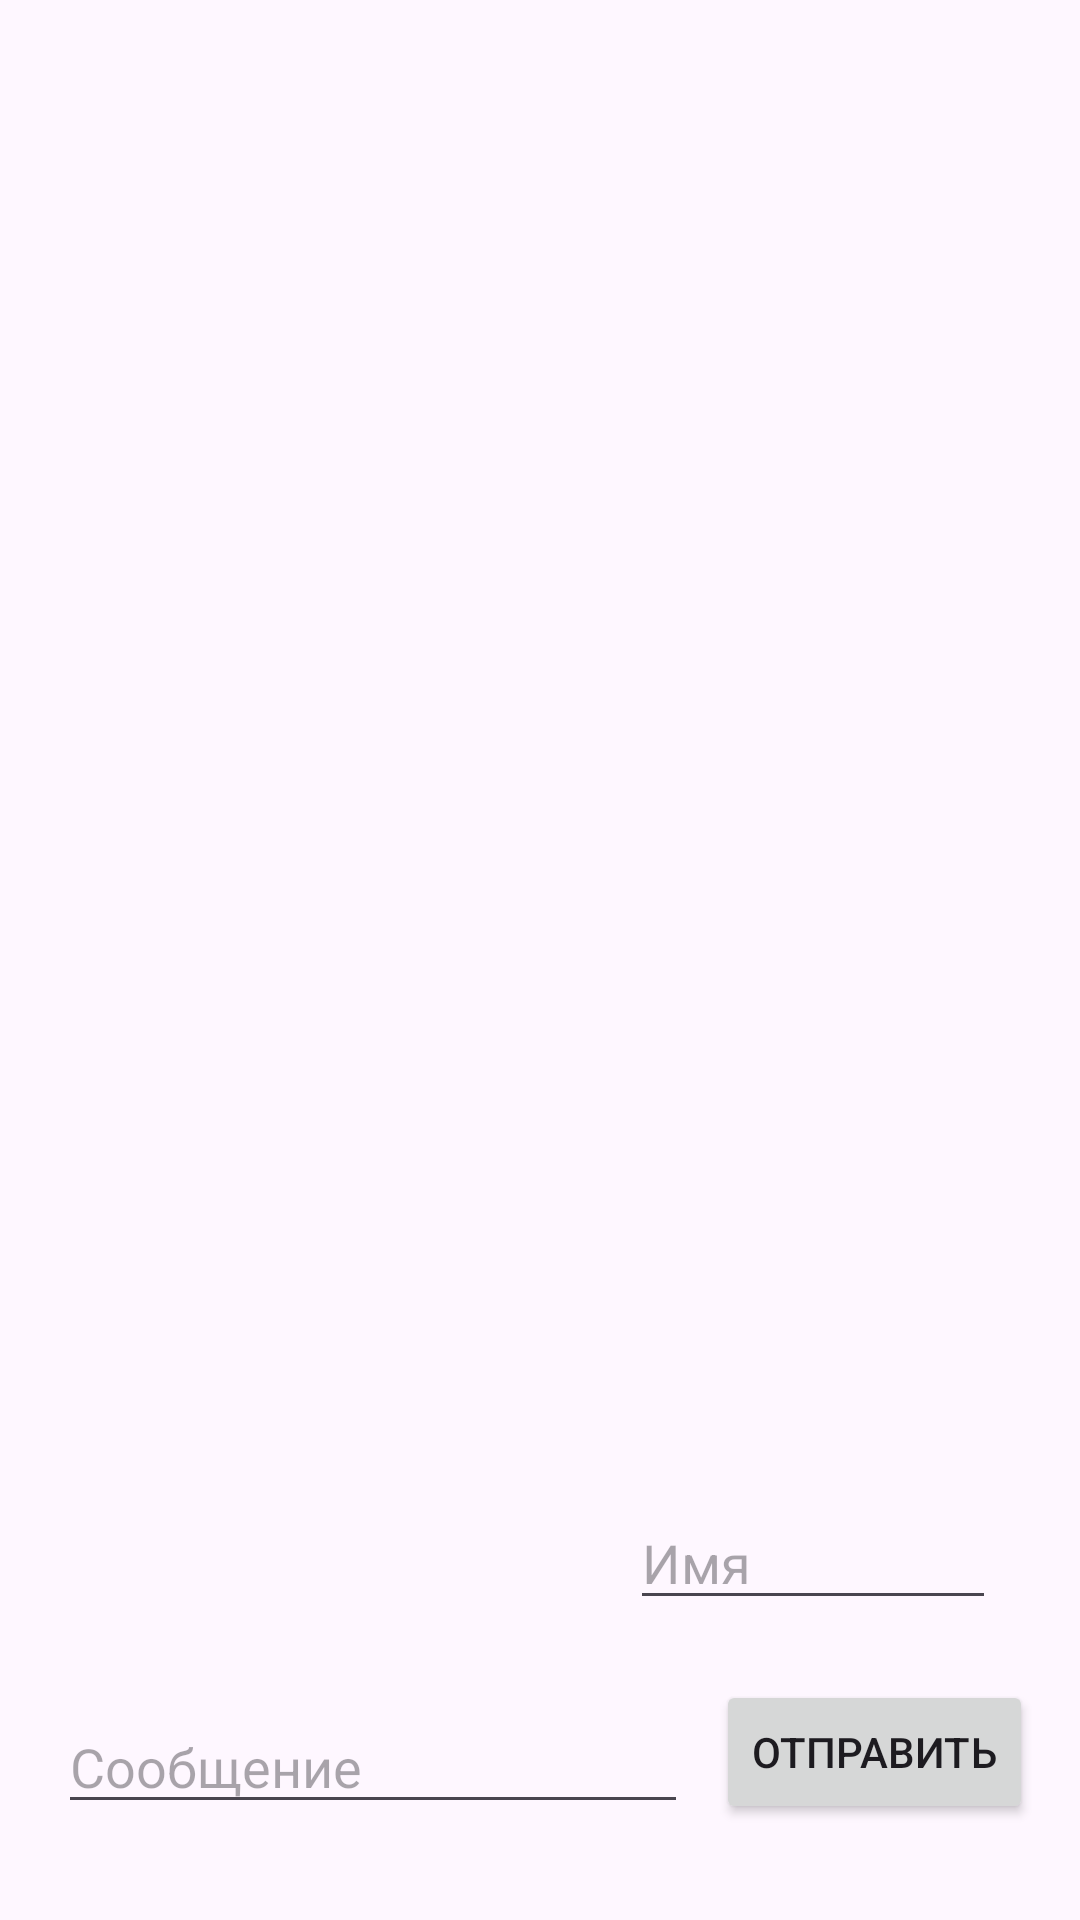

Produce the Android XML layout that renders to this screen, including the resource entries it uses.
<!-- AndroidManifest.xml: application theme Theme.GuguChatty -->
<!-- res/layout/activity_main.xml -->
<?xml version="1.0" encoding="utf-8"?>
<androidx.constraintlayout.widget.ConstraintLayout xmlns:android="http://schemas.android.com/apk/res/android"
    xmlns:app="http://schemas.android.com/apk/res-auto"
    xmlns:tools="http://schemas.android.com/tools"
    android:id="@+id/main"
    android:layout_width="match_parent"
    android:layout_height="match_parent"
    tools:context=".MainActivity">

    <TextView
        android:id="@+id/rcView"
        android:layout_width="350dp"
        android:layout_height="525dp"
        android:layout_marginTop="24dp"
        android:layout_marginBottom="200dp"
        app:layout_constraintBottom_toBottomOf="parent"
        app:layout_constraintEnd_toEndOf="@+id/bSend"
        app:layout_constraintHorizontal_bias="0.0"
        app:layout_constraintStart_toStartOf="@+id/edMessage"
        app:layout_constraintTop_toTopOf="parent"
        app:layout_constraintVertical_bias="0.0" />

    <Button
        android:id="@+id/bSend"
        android:layout_width="wrap_content"
        android:layout_height="wrap_content"
        android:layout_marginEnd="8dp"
        android:layout_marginBottom="32dp"
        android:text="Отправить"
        app:layout_constraintBottom_toBottomOf="parent"
        app:layout_constraintEnd_toEndOf="parent"
        app:layout_constraintHorizontal_bias="0.55"
        app:layout_constraintStart_toEndOf="@+id/edMessage" />

    <EditText
        android:id="@+id/edMessage"
        android:layout_width="wrap_content"
        android:layout_height="wrap_content"
        android:layout_marginStart="8dp"
        android:layout_marginBottom="32dp"
        android:ems="10"
        android:hint="Сообщение"
        android:inputType="text"
        app:layout_constraintBottom_toBottomOf="parent"
        app:layout_constraintEnd_toEndOf="parent"
        app:layout_constraintHorizontal_bias="0.079"
        app:layout_constraintStart_toStartOf="parent" />

    <EditText
        android:id="@+id/edName"
        android:layout_width="122dp"
        android:layout_height="41dp"
        android:layout_marginEnd="28dp"
        android:layout_marginBottom="20dp"
        android:ems="10"
        android:hint="Имя"
        android:inputType="text"
        app:layout_constraintBottom_toTopOf="@+id/bSend"
        app:layout_constraintEnd_toEndOf="parent" />

</androidx.constraintlayout.widget.ConstraintLayout>
<!-- resources referenced by this layout -->
<resources>
  <style name="Theme.GuguChatty" parent="Base.Theme.GuguChatty" />
  <style name="Base.Theme.GuguChatty" parent="Theme.Material3.DayNight.NoActionBar">
          
          
      </style>
</resources>
